The GitHub repository meertechnology01/mango contains a labelled image folder "test" with 2 categories: mango calcium carbide treated, mango healthy. Examples follow, each with its label.

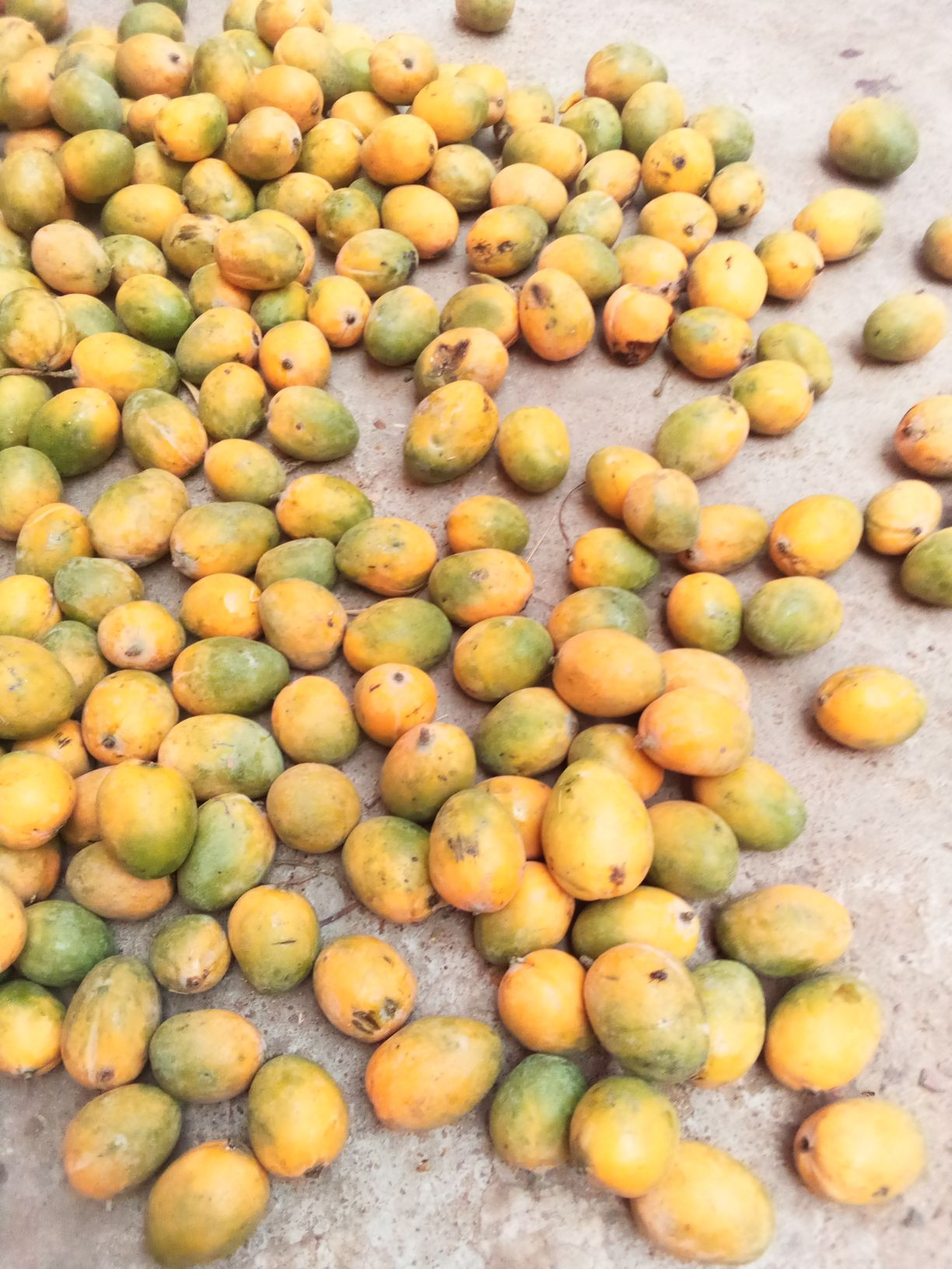
Label: mango healthy

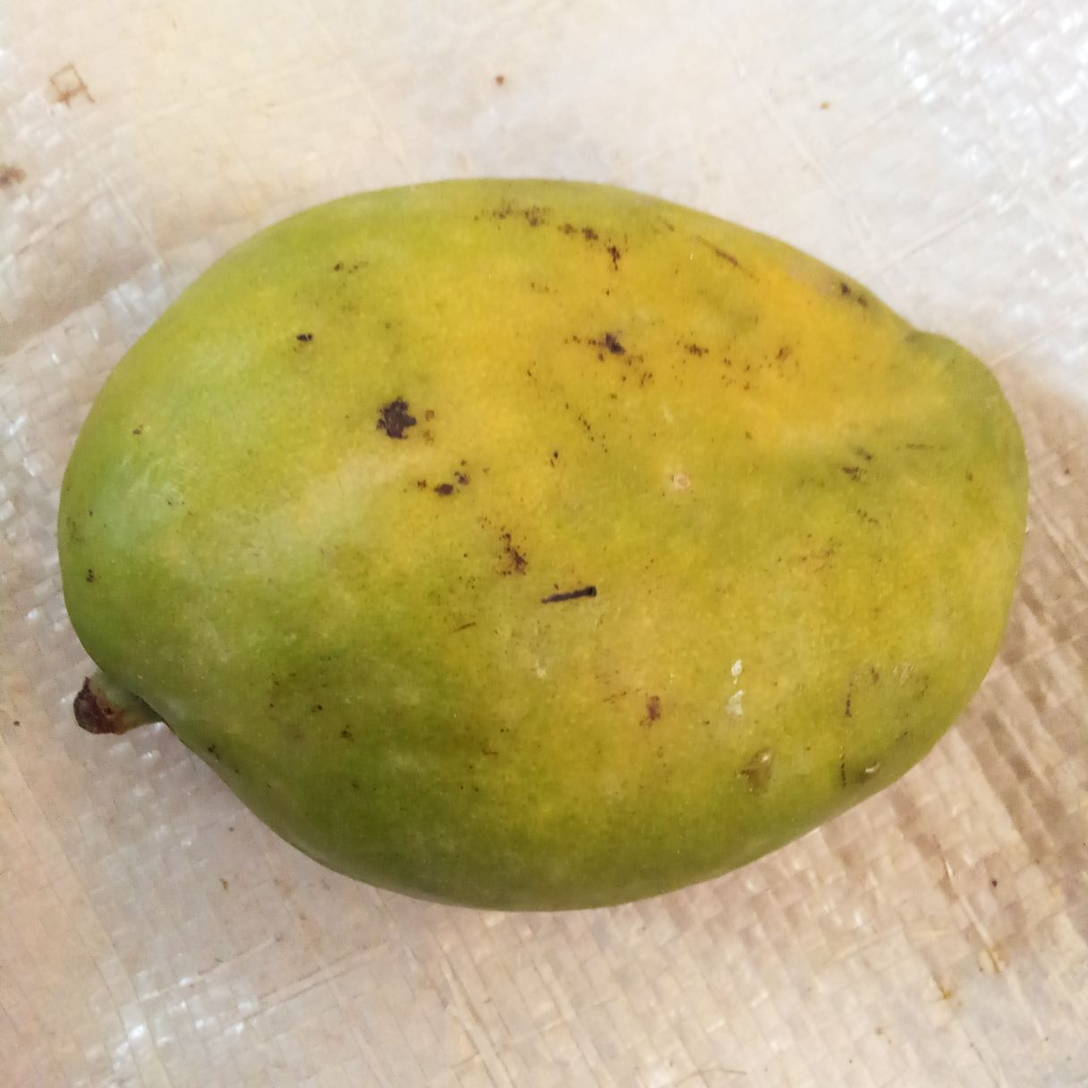
Label: mango healthy

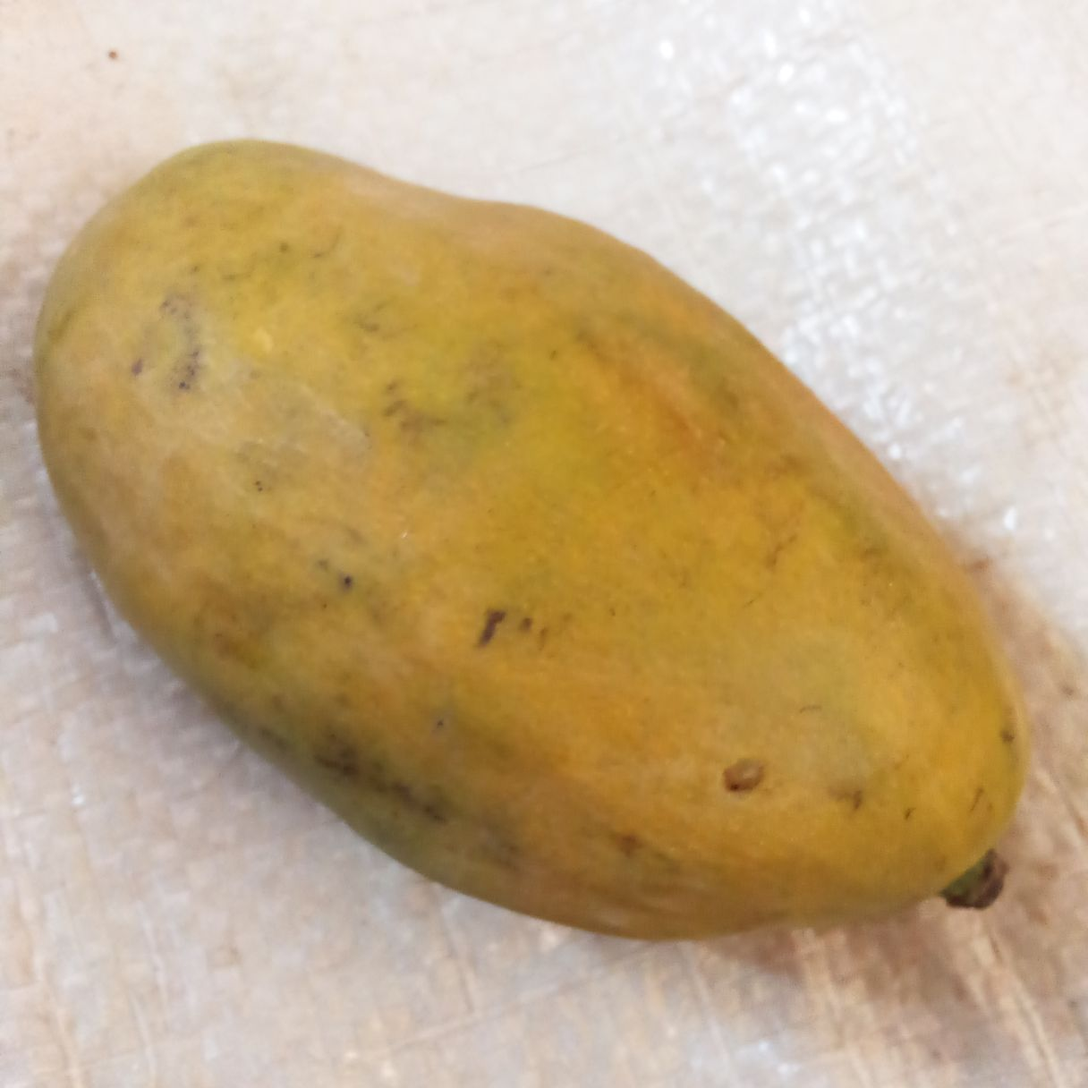
Label: mango healthy

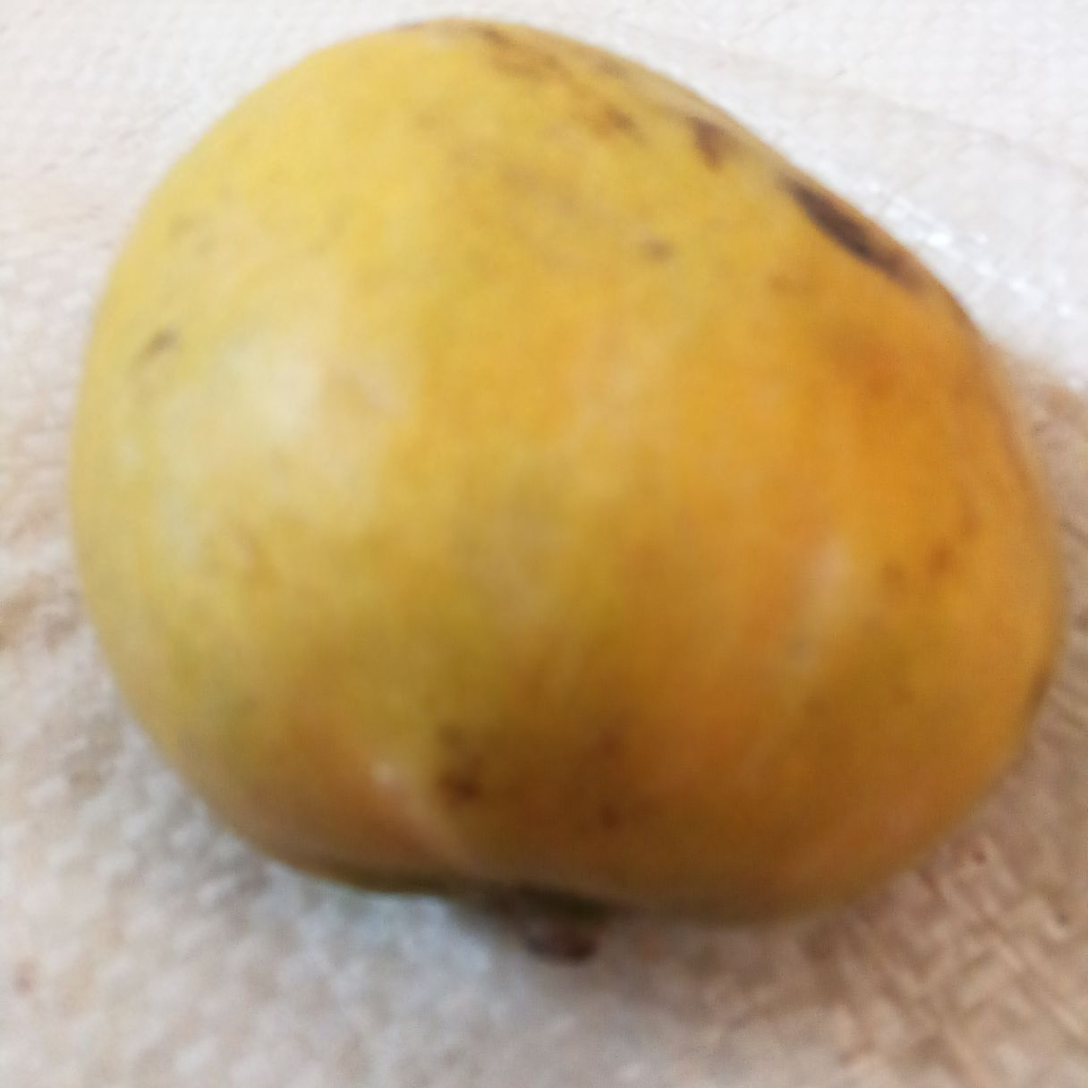
Label: mango healthy

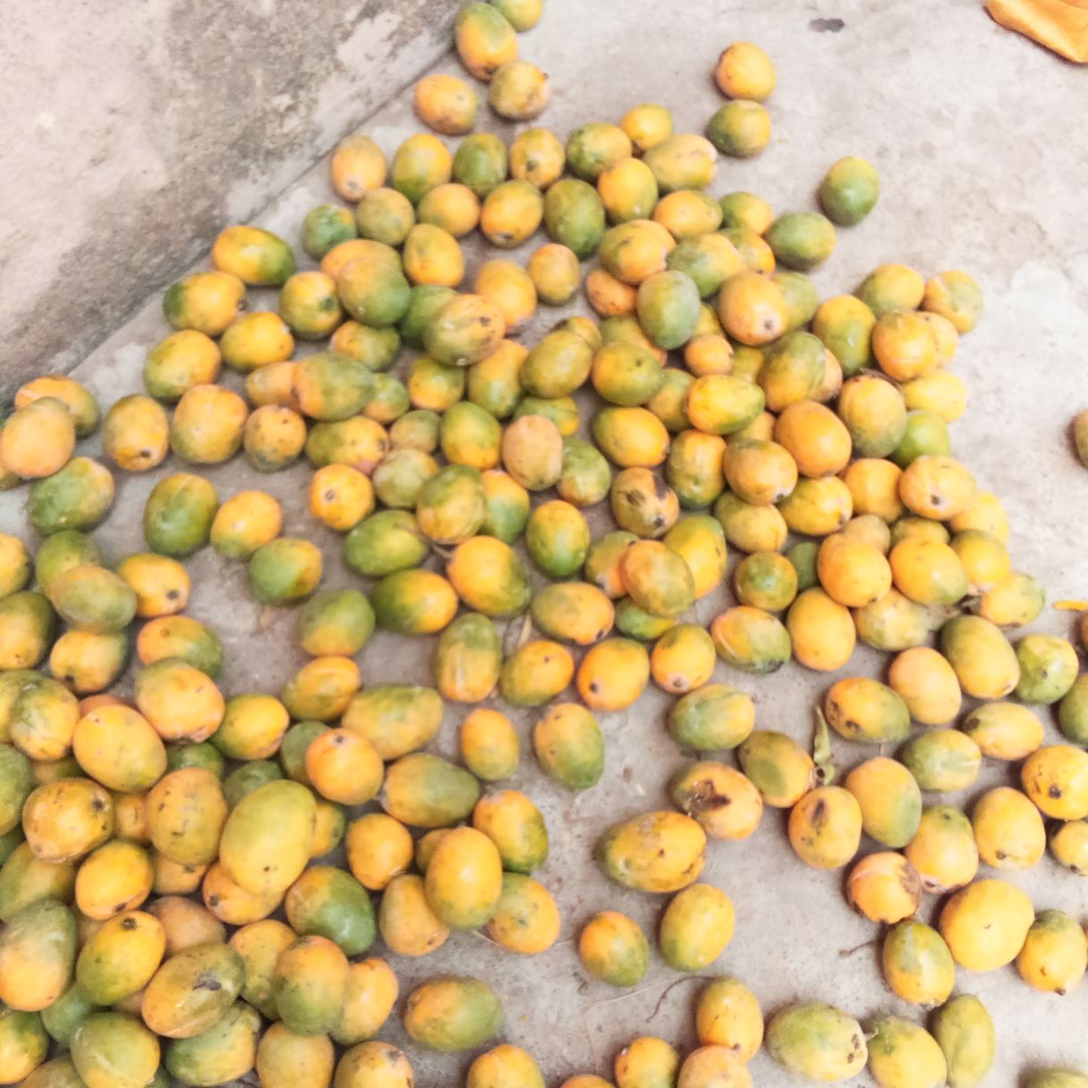
Label: mango healthy

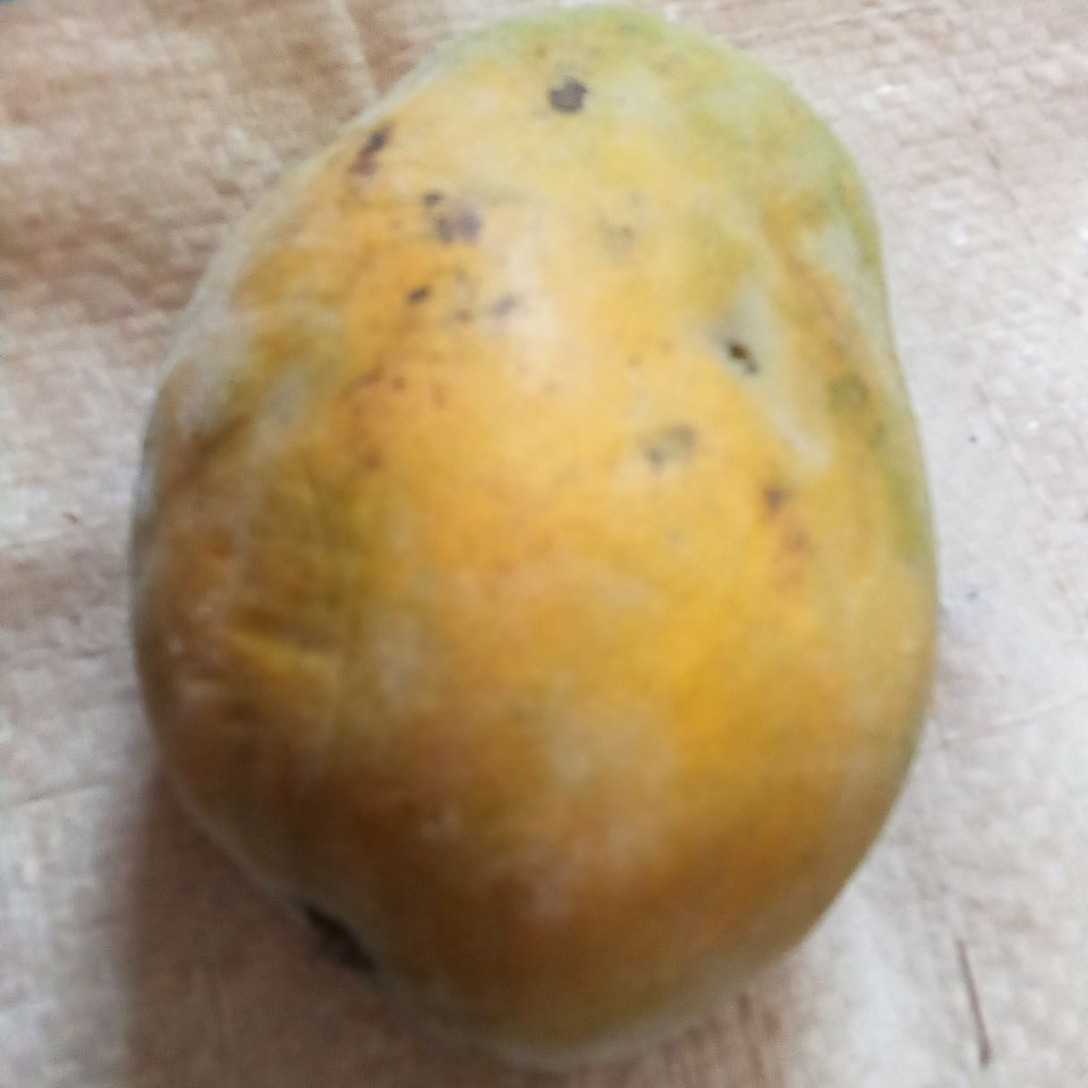
Label: mango calcium carbide treated
